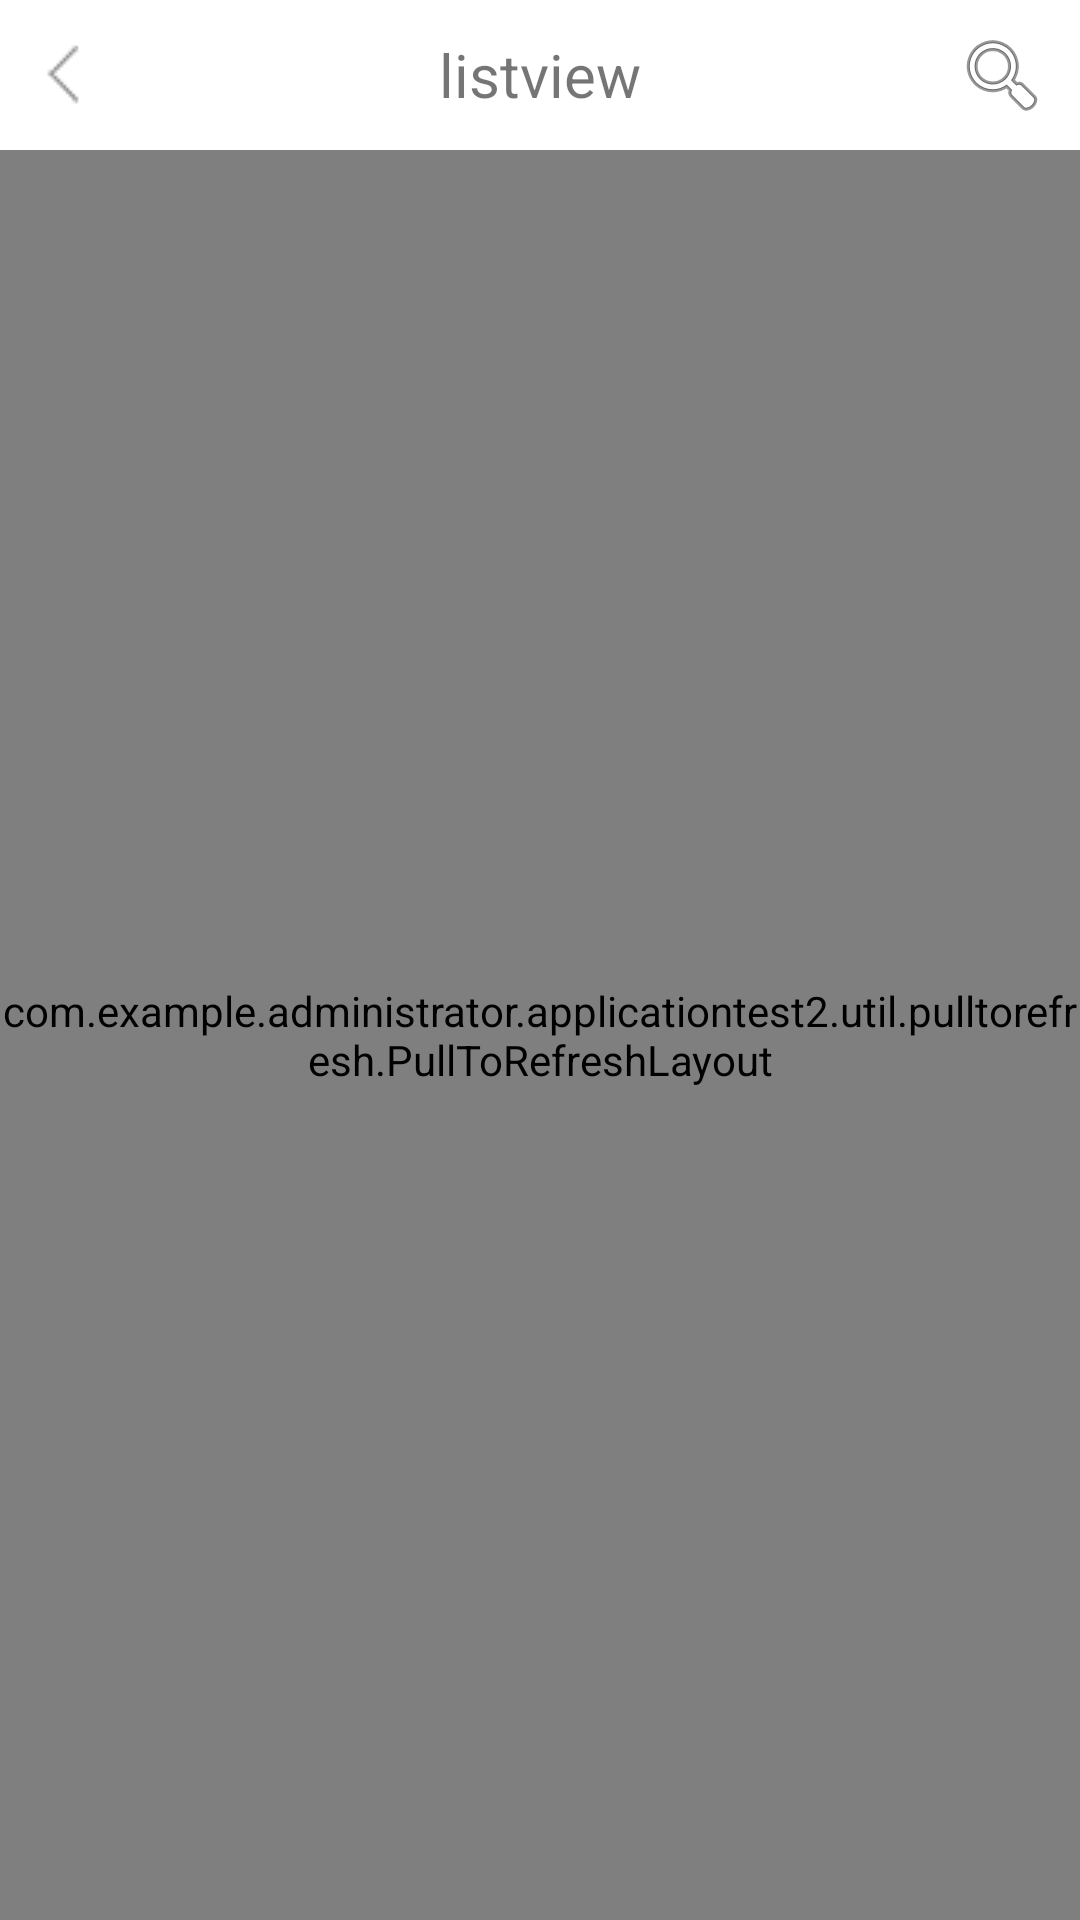

This screen was rendered from an Android layout file. Write that file and the resources it references.
<!-- AndroidManifest.xml: application theme AppTheme -->
<!-- res/layout/test_listview.xml -->
<?xml version="1.0" encoding="utf-8"?>
<LinearLayout xmlns:android="http://schemas.android.com/apk/res/android"
    android:layout_width="match_parent"
    android:layout_height="match_parent"
    android:orientation="vertical">

    <RelativeLayout style="@style/TopTitle_Layout">

        <ImageView
            android:id="@+id/test_listview_imgBack"
            style="@style/TopTitle_ImageBack" />

        <TextView
            style="@style/TopTitle_TextView"
            android:text="listview" />

        <ImageView
            android:id="@+id/test_listview_imgSearch"
            style="@style/TopTitle_ImageMore"
            android:src="@android:drawable/ic_menu_search" />
    </RelativeLayout>

    
        
        
        
        
        
        
        
        
    <com.example.administrator.applicationtest2.util.pulltorefresh.PullToRefreshLayout
        android:id="@+id/pullToRefreshLayout"
        android:layout_width="match_parent"
        android:layout_height="match_parent">
        <com.example.administrator.applicationtest2.util.pulltorefresh.PullListView
            android:id="@+id/pullListView"
            android:layout_width="match_parent"
            android:layout_height="match_parent"
            android:divider="@null"
            android:listSelector="@android:color/transparent"
            android:overScrollMode="never"
            android:scrollingCache="false">

        </com.example.administrator.applicationtest2.util.pulltorefresh.PullListView>
    </com.example.administrator.applicationtest2.util.pulltorefresh.PullToRefreshLayout>
</LinearLayout>
<!-- resources referenced by this layout -->
<resources>
  <style name="TopTitle_ImageBack">
          <item name="android:layout_width">wrap_content</item>
          <item name="android:layout_height">wrap_content</item>
          <item name="android:layout_alignParentLeft">true</item>
          <item name="android:layout_marginRight">10dp</item>
          <item name="android:layout_marginLeft">10dp</item>
          <item name="android:layout_centerVertical">true</item>
          <item name="android:src">@drawable/comm_button_back</item>
      </style>
  <style name="TopTitle_ImageMore">
          <item name="android:layout_width">wrap_content</item>
          <item name="android:layout_height">wrap_content</item>
          <item name="android:layout_centerVertical">true</item>
          <item name="android:layout_alignParentRight">true</item>
          <item name="android:layout_marginRight">10dp</item>
          <item name="android:src">@drawable/comm_button_more_menu</item>
      </style>
  <style name="TopTitle_Layout">
          <item name="android:layout_width">fill_parent</item>
          <item name="android:layout_height">50dp</item>
          <item name="android:background">@color/white</item>
          <item name="android:gravity">center_vertical</item>
      </style>
  <style name="TopTitle_TextView">
          <item name="android:layout_width">wrap_content</item>
          <item name="android:layout_height">wrap_content</item>
          <item name="android:textSize">20sp</item>
          <item name="android:layout_centerVertical">true</item>
          <item name="android:layout_centerHorizontal">true</item>
      </style>
  <style name="AppTheme" parent="Base.Theme.AppCompat.Light.DarkActionBar">
          
          <item name="colorPrimary">@color/colorPrimary</item>
          <item name="colorPrimaryDark">@color/colorPrimaryDark</item>
          <item name="colorAccent">@color/colorAccent</item>
          <item name="android:windowNoTitle">true</item>
          <item name="windowNoTitle">true</item>
      </style>
  <!-- drawable comm_button_back: png bitmap (drawable, 15135 bytes) -->
  <!-- drawable comm_button_more_menu: png bitmap (drawable, 15435 bytes) -->
  <color name="white">#ffffff</color>
  <color name="colorPrimary">#3F51B5</color>
  <color name="colorPrimaryDark">#303F9F</color>
  <color name="colorAccent">#FF4081</color>
</resources>
